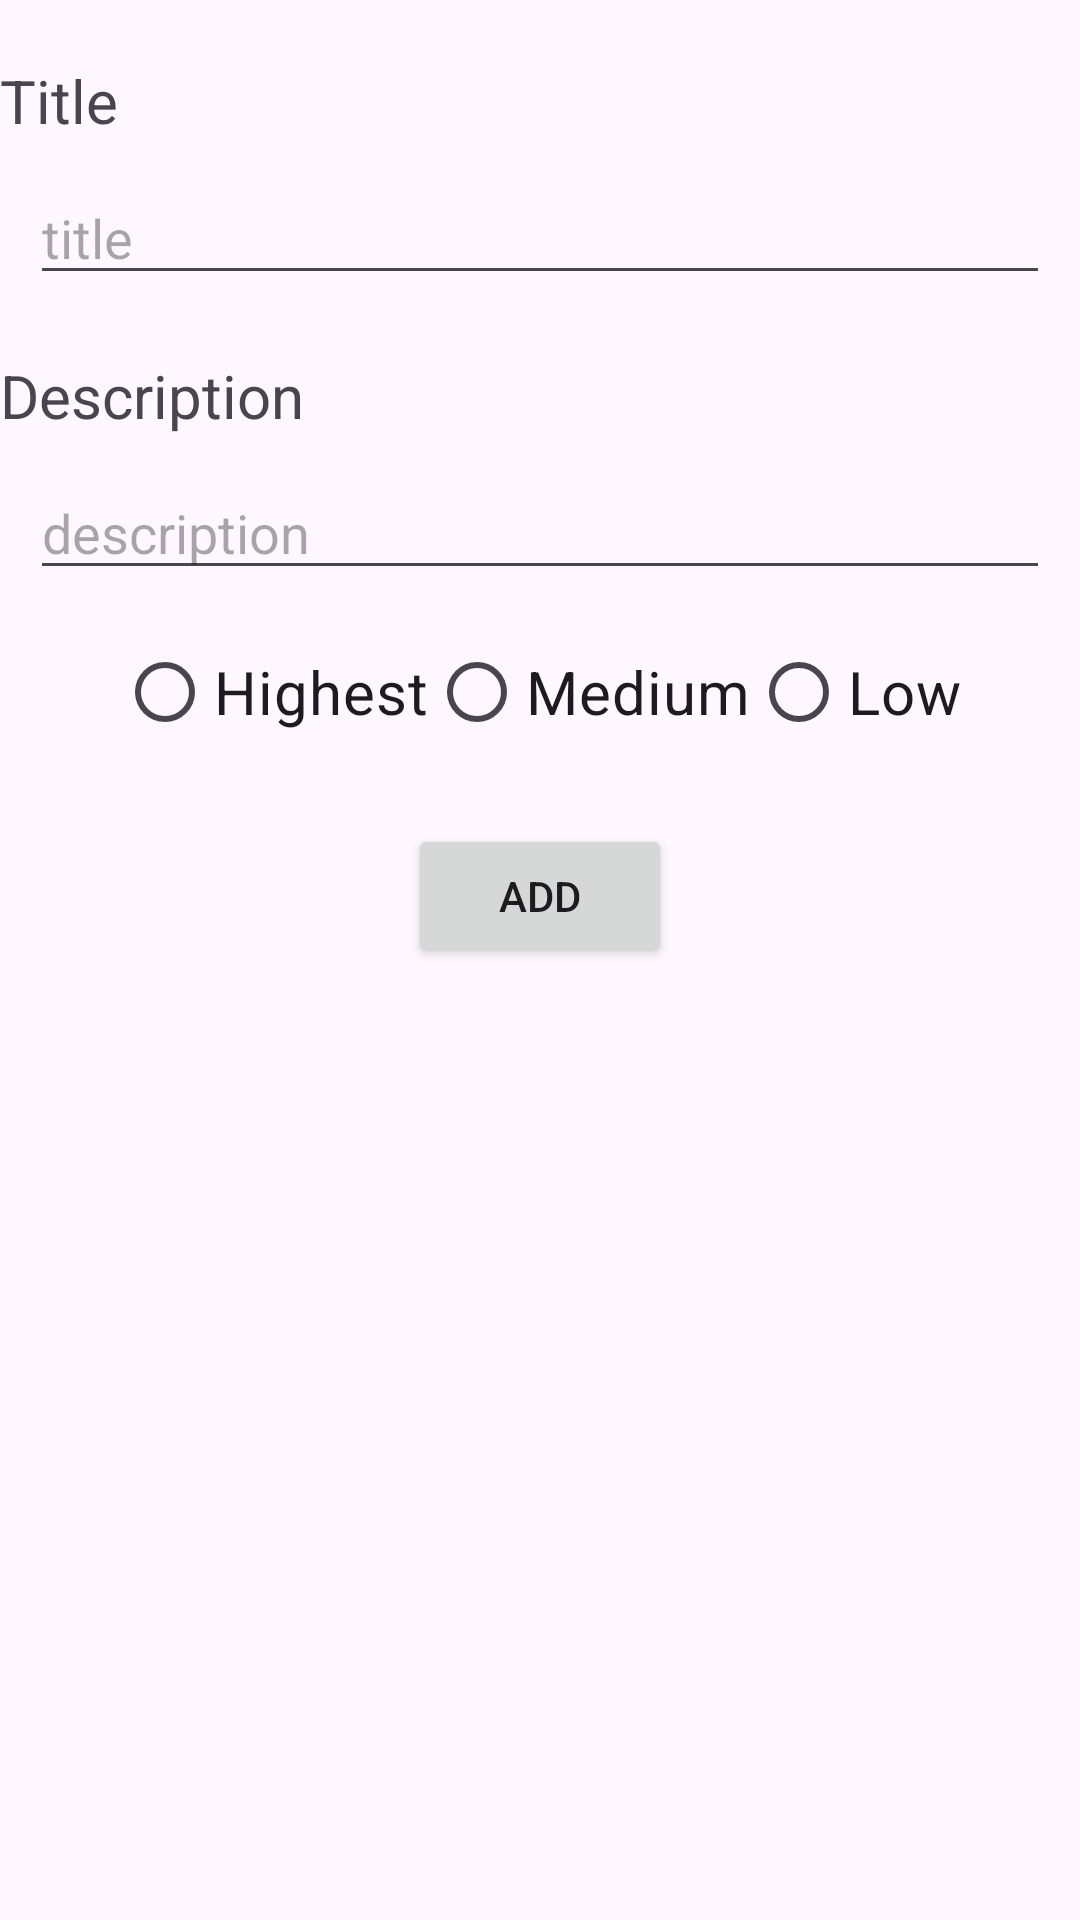

Reconstruct the res/layout file that produces this screen, plus the resources it refers to.
<!-- AndroidManifest.xml: application theme Theme.CRUDwithRoomDatabse -->
<!-- res/layout/custom_dialog.xml -->
<?xml version="1.0" encoding="utf-8"?>
<LinearLayout xmlns:android="http://schemas.android.com/apk/res/android"
    android:layout_width="match_parent"
    android:orientation="vertical"
    android:layout_height="match_parent">
    <TextView
        android:layout_width="match_parent"
        android:layout_height="wrap_content"
        android:text="@string/title"
        android:textSize="20sp"
        android:id="@+id/tvtitle"
        android:layout_marginTop="20dp"/>
    <EditText
        android:layout_width="match_parent"
        android:layout_height="wrap_content"
        android:hint="title"
        android:id="@+id/ettitle"
        android:layout_margin="10dp"/>
    <TextView
        android:layout_width="match_parent"
        android:layout_height="wrap_content"
        android:text="@string/description"
        android:textSize="20sp"
        android:id="@+id/tvdescription"
        android:layout_marginTop="10dp"/>
    <EditText
        android:layout_width="match_parent"
        android:layout_height="wrap_content"
        android:layout_margin="10dp"
        android:id="@+id/etdescription"
        android:hint="description"/>
    <RadioGroup
        android:layout_width="match_parent"
        android:layout_height="wrap_content"
        android:gravity="center"
        android:orientation="horizontal">
        <RadioButton
            android:layout_width="wrap_content"
            android:layout_height="wrap_content"
            android:text="@string/highest"
            android:textSize="20sp"
            android:id="@+id/high"
            />
        <RadioButton
            android:layout_width="wrap_content"
            android:layout_height="wrap_content"
            android:text="@string/medium"
            android:textSize="20sp"
            android:id="@+id/medium"/>
        <RadioButton
            android:layout_width="wrap_content"
            android:layout_height="wrap_content"
            android:text="@string/low"
            android:textSize="20sp"
            android:id="@+id/low"
            />
    </RadioGroup>
    <Button
        android:layout_width="wrap_content"
        android:layout_height="wrap_content"
        android:text="@string/add"
        android:id="@+id/btnadd"
        android:layout_marginTop="20dp"
        android:layout_gravity="center"/>

</LinearLayout>
<!-- resources referenced by this layout -->
<resources>
  <string name="add">Add</string>
  <string name="description">Description</string>
  <string name="highest">Highest</string>
  <string name="low">Low</string>
  <string name="medium">Medium</string>
  <string name="title">Title</string>
  <style name="Theme.CRUDwithRoomDatabse" parent="Base.Theme.CRUDwithRoomDatabse" />
  <style name="Base.Theme.CRUDwithRoomDatabse" parent="Theme.Material3.DayNight.NoActionBar">
          
          
      </style>
</resources>
